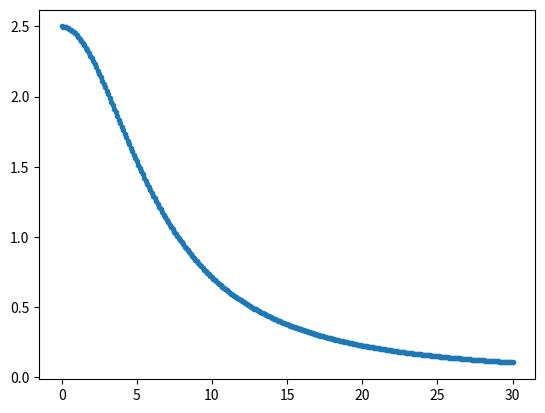

Here is the Python script that generated this plot:
import numpy as np
import matplotlib.pyplot as plt

proj_fn = lambda f, p: (-f*p[0]/p[2], -f*p[1]/p[2])

Z0 = 1000
Y = 250
f = 10
acc = 50
meritev_na_sekundo = 10
st_meritev = 30 * meritev_na_sekundo + 1

y = []
for i in range(st_meritev):
    t = i / meritev_na_sekundo
    Z = Z0 + 1/2 * acc * t**2 if t != 0 else Z0
    y.append(f * Y/Z)

print(y[:10], "...", y[-10:])

times = np.linspace(0, 30, st_meritev)

plt.clf()
plt.plot(times, y, ".")
plt.show()
